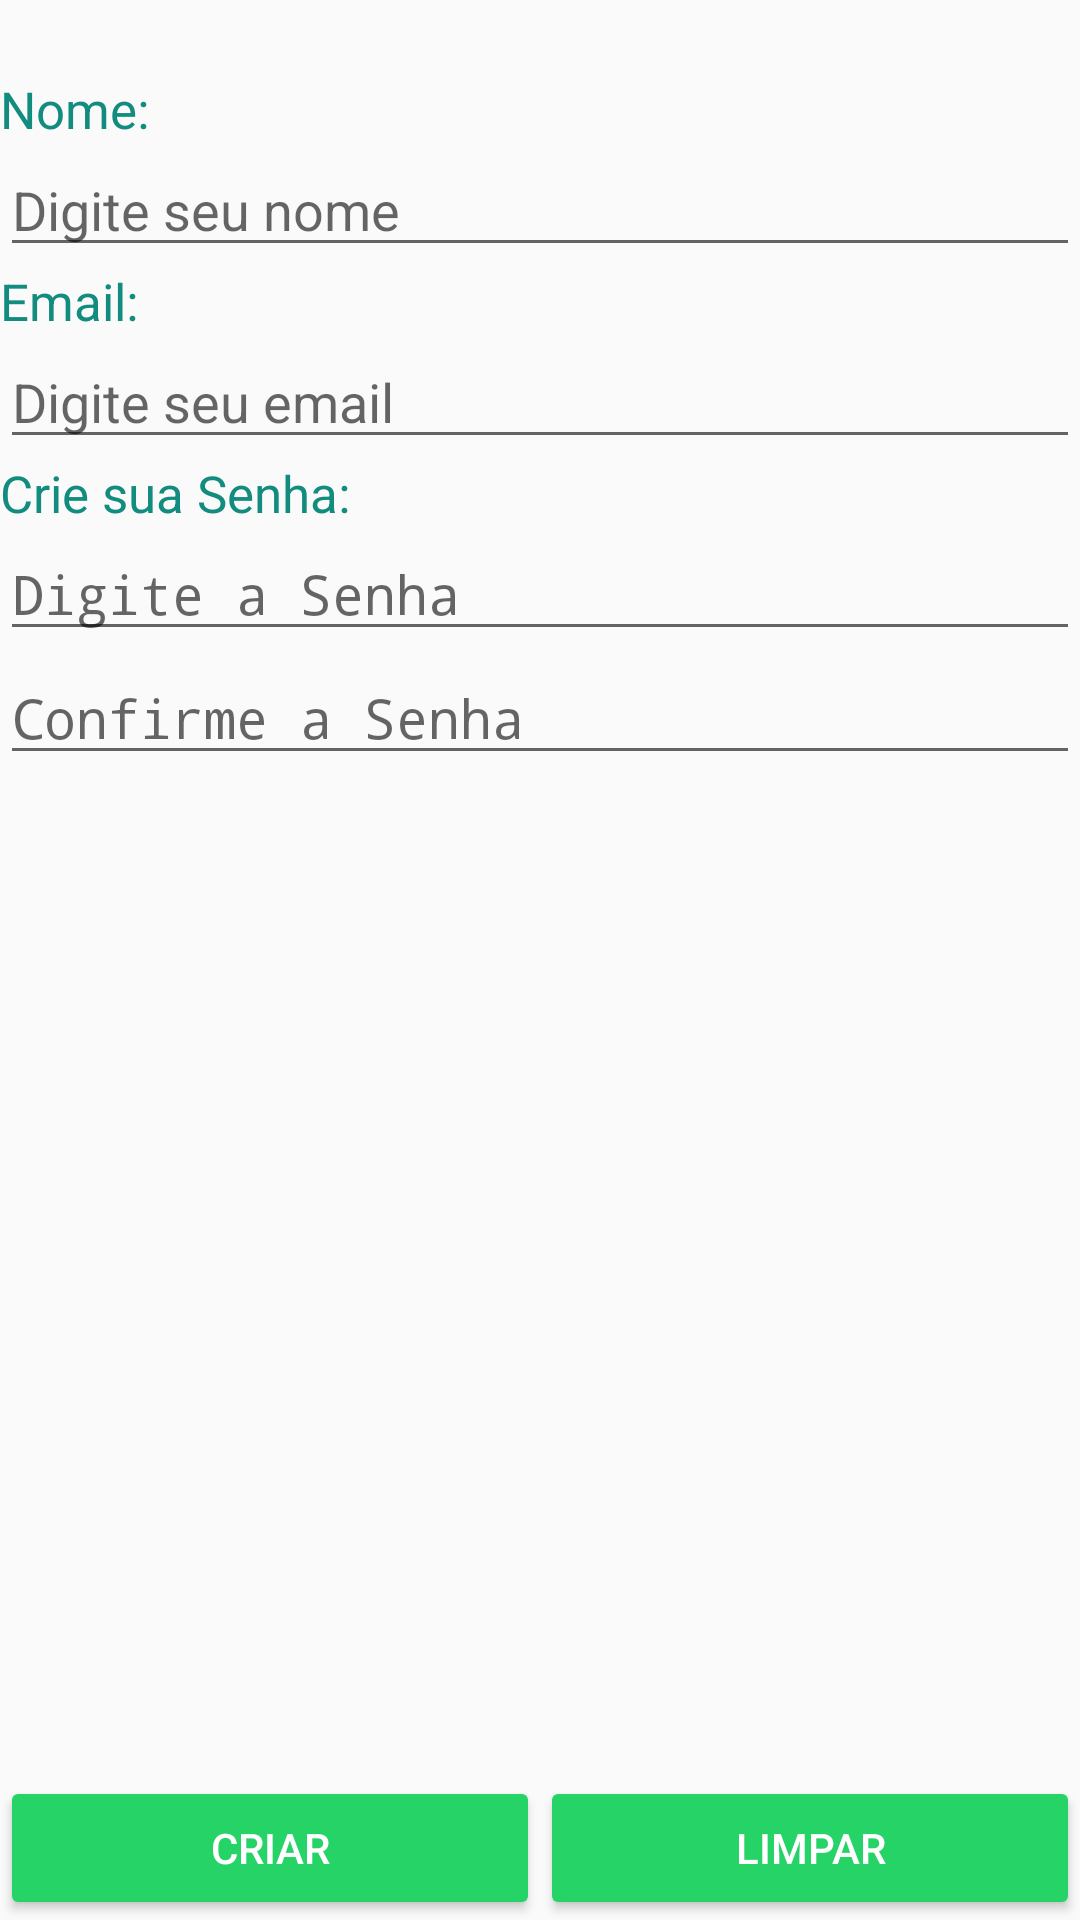

Write the Android layout XML for this screen, with the resource values it uses.
<!-- AndroidManifest.xml: activity theme NoActionBar -->
<!-- res/layout/activity_new_person.xml -->
<?xml version="1.0" encoding="utf-8"?>
<ScrollView
    xmlns:android="http://schemas.android.com/apk/res/android"
    xmlns:app="http://schemas.android.com/apk/res-auto"
    xmlns:tools="http://schemas.android.com/tools"
    xmlns:fresco="http://schemas.android.com/apk/res-auto"
    android:layout_width="match_parent"
    android:layout_height="match_parent"
    android:fillViewport="true">

    <LinearLayout
        android:layout_width="match_parent"
        android:layout_height="wrap_content"
        android:orientation="vertical">

        <View
            android:layout_width="match_parent"
            android:layout_height="25dp" />


        <LinearLayout
            android:layout_width="match_parent"
            android:layout_height="wrap_content"
            android:orientation="vertical" >

            <TextView
                android:layout_width="match_parent"
                android:layout_height="wrap_content"
                android:textSize="17dp"
                android:textColor="@color/colorPrimary"
                android:text="Nome:" />

            <EditText
                android:id="@+id/edtNewName"
                android:layout_width="match_parent"
                android:layout_height="wrap_content"
                android:ems="10"
                android:hint="Digite seu nome"
                android:inputType="textPersonName" />

            <TextView
                android:layout_width="match_parent"
                android:layout_height="wrap_content"
                android:textSize="17dp"
                android:textColor="@color/colorPrimary"
                android:text="Email:" />

            <EditText
                android:id="@+id/edtNewUser"
                android:layout_width="match_parent"
                android:layout_height="wrap_content"
                android:ems="10"
                android:hint="Digite seu email"
                android:inputType="textPersonName" />

            <TextView
                android:layout_width="match_parent"
                android:layout_height="wrap_content"
                android:textSize="17dp"
                android:textColor="@color/colorPrimary"
                android:text="Crie sua Senha:" />

            <EditText
                android:id="@+id/edtNewPassword"
                android:layout_width="match_parent"
                android:layout_height="wrap_content"
                android:ems="10"
                android:hint="Digite a Senha"
                android:inputType="textPassword" />

            <EditText
                android:id="@+id/edtNewPasswordConfirm"
                android:layout_width="match_parent"
                android:layout_height="wrap_content"
                android:ems="10"
                android:hint="Confirme a Senha"
                android:inputType="textPassword" />

        </LinearLayout>

        <View
            android:layout_width="match_parent"
            android:layout_height="25dp" />

        <LinearLayout
            android:layout_width="match_parent"
            android:layout_height="match_parent"
            android:orientation="horizontal" >

            <Button
                android:id="@+id/btnCreateNewUser"
                android:layout_width="wrap_content"
                android:layout_height="wrap_content"
                android:layout_weight="1"
                android:text="Criar"
                android:layout_gravity="bottom"
                style="@style/AppTheme.Button" />

            <Button
                android:id="@+id/btnCleanFields"
                android:layout_width="wrap_content"
                android:layout_height="wrap_content"
                android:layout_weight="1"
                android:text="Limpar"
                android:layout_gravity="bottom"
                style="@style/AppTheme.Button" />

        </LinearLayout>

    </LinearLayout>

</ScrollView>
<!-- resources referenced by this layout -->
<resources>
  <color name="colorPrimary">#128C7E</color>
  <style name="AppTheme.Button" parent="Widget.AppCompat.Button.Colored">
          <item name="colorButtonNormal">@color/colorAccent</item>
          <item name="android:textColor">@color/white</item>
      </style>
  <style name="NoActionBar" parent="Theme.AppCompat.DayNight.NoActionBar">
          
          <item name="colorPrimary">@color/colorPrimary</item>
          <item name="colorPrimaryDark">@color/colorPrimaryDark</item>
          <item name="colorAccent">@color/colorAccent</item>
      </style>
  <color name="colorAccent">#25D366</color>
  <color name="white">#FFFFFF</color>
  <color name="colorPrimaryDark">#075E54</color>
</resources>
